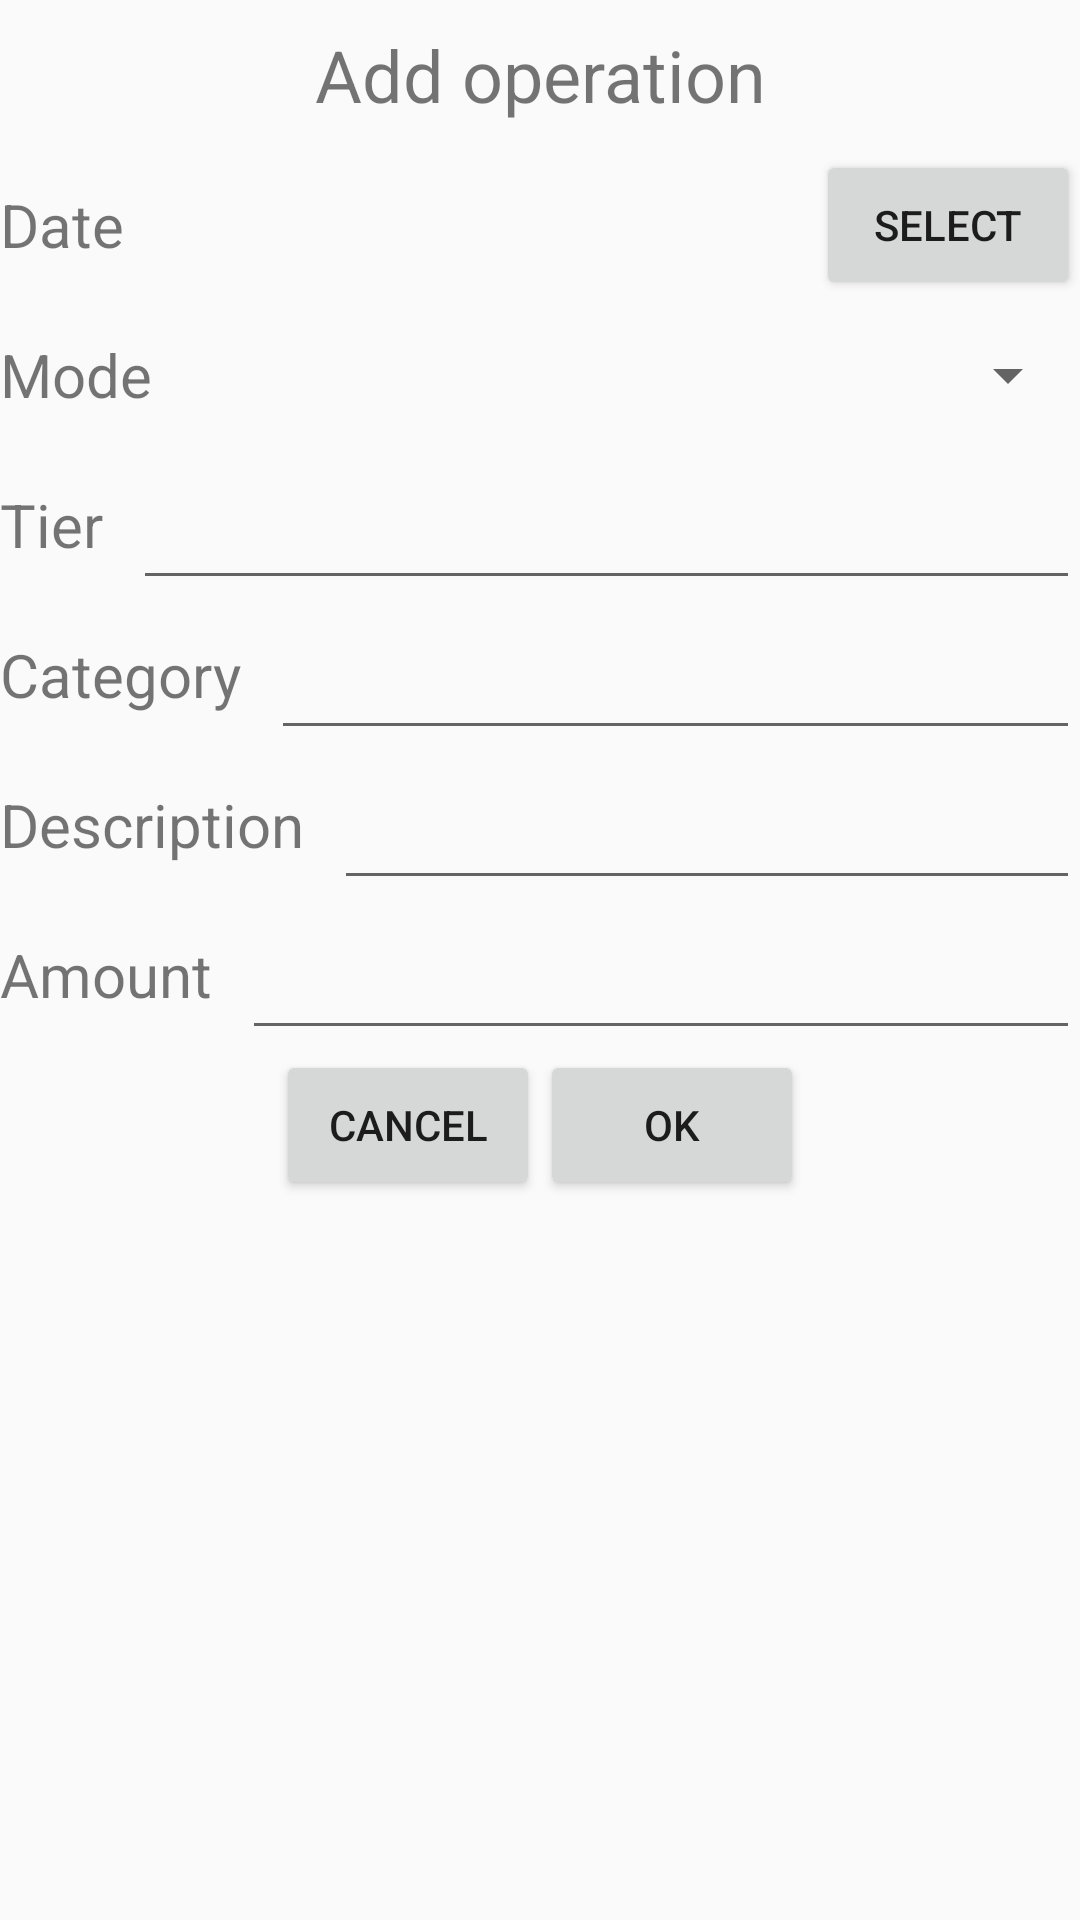

This screen was rendered from an Android layout file. Write that file and the resources it references.
<!-- AndroidManifest.xml: application theme Theme.BankReceiptRegisterer -->
<!-- res/layout/activity_add_operation.xml -->
<?xml version="1.0" encoding="utf-8"?>
<LinearLayout xmlns:android="http://schemas.android.com/apk/res/android"
    android:layout_width="match_parent"
    android:layout_height="match_parent"
    android:layout_marginTop="10dp"
    android:layout_marginLeft="10dp"
    android:layout_marginRight="10dp"
    android:layout_marginBottom="10dp"
    android:orientation="vertical">

    <TextView
        android:id="@+id/textViewOperation"
        android:layout_width="match_parent"
        android:layout_height="50dp"
        android:layout_gravity="center"
        android:gravity="center"
        android:text="@string/addOperationTitle"
        android:textSize="24sp" />

    <LinearLayout
        android:layout_width="match_parent"
        android:layout_height="50dp"
        android:orientation="horizontal">

        <TextView
            android:id="@+id/textViewDateTitle"
            android:layout_width="wrap_content"
            android:layout_height="match_parent"
            android:layout_marginRight="10dp"
            android:gravity="center"
            android:text="@string/date"
            android:textSize="20sp" />

        <TextView
            android:id="@+id/textViewDateValue"
            android:layout_width="0dp"
            android:layout_height="match_parent"
            android:layout_weight="1"
            android:gravity="center_vertical"
            android:textSize="20sp" />

        <Button
            android:id="@+id/buttonDatePicker"
            android:layout_width="wrap_content"
            android:layout_height="match_parent"
            android:onClick="pickDate"
            android:text="@string/select" />
    </LinearLayout>

    <LinearLayout
        android:layout_width="match_parent"
        android:layout_height="50dp"
        android:orientation="horizontal">

        <TextView
            android:id="@+id/textViewModeTitle"
            android:layout_width="wrap_content"
            android:layout_height="match_parent"
            android:layout_marginRight="10dp"
            android:gravity="center"
            android:text="@string/mode"
            android:textSize="20sp" />

        <Spinner
            android:id="@+id/spinnerMode"
            android:layout_width="0dp"
            android:layout_height="match_parent"
            android:layout_weight="1"
            android:spinnerMode="dropdown" />

    </LinearLayout>

    <LinearLayout
        android:layout_width="match_parent"
        android:layout_height="50dp"
        android:orientation="horizontal">

        <TextView
            android:id="@+id/textViewTierTitle"
            android:layout_width="wrap_content"
            android:layout_height="match_parent"
            android:layout_marginRight="10dp"
            android:gravity="center"
            android:text="@string/tier"
            android:textSize="20sp" />

        <EditText
            android:id="@+id/editTextTier"
            android:layout_width="0dp"
            android:layout_height="50dp"
            android:layout_weight="1"
            android:inputType="text" />
    </LinearLayout>

    <LinearLayout
        android:layout_width="match_parent"
        android:layout_height="50dp"
        android:orientation="horizontal">

        <TextView
            android:id="@+id/textViewCategoryTitle"
            android:layout_width="wrap_content"
            android:layout_height="match_parent"
            android:layout_marginRight="10dp"
            android:gravity="center"
            android:text="@string/category"
            android:textSize="20sp" />

        <EditText
            android:id="@+id/editTextCat"
            android:layout_width="0dp"
            android:layout_height="50dp"
            android:layout_weight="1"
            android:importantForAutofill="no"
            android:inputType="text" />
    </LinearLayout>

    <LinearLayout
        android:layout_width="match_parent"
        android:layout_height="50dp"
        android:orientation="horizontal">

        <TextView
            android:id="@+id/textViewDescTitle"
            android:layout_width="wrap_content"
            android:layout_height="match_parent"
            android:layout_marginRight="10dp"
            android:gravity="center"
            android:text="@string/description"
            android:textSize="20sp" />

        <EditText
            android:id="@+id/editTextDesc"
            android:layout_width="0dp"
            android:layout_height="50dp"
            android:layout_weight="1"
            android:importantForAutofill="no"
            android:inputType="text" />
    </LinearLayout>

    <LinearLayout
        android:layout_width="match_parent"
        android:layout_height="50dp"
        android:orientation="horizontal">

        <TextView
            android:id="@+id/textViewAmountTitle"
            android:layout_width="wrap_content"
            android:layout_height="match_parent"
            android:layout_marginRight="10dp"
            android:gravity="center"
            android:text="@string/amount"
            android:textSize="20sp" />

        <EditText
            android:id="@+id/editTextAmount"
            android:layout_width="0dp"
            android:layout_height="50dp"
            android:layout_weight="1"
            android:importantForAutofill="no"
            android:inputType="numberSigned|numberDecimal" />
    </LinearLayout>

    <RelativeLayout
        android:layout_width="match_parent"
        android:layout_height="50dp">

        <LinearLayout
            android:layout_width="match_parent"
            android:layout_height="match_parent"
            android:gravity="center_horizontal"
            android:orientation="horizontal">

            <Button
                android:id="@+id/buttonCancel"
                android:layout_width="wrap_content"
                android:layout_height="50dp"
                android:gravity="center"
                android:onClick="cancel"
                android:text="@string/cancel" />

            <Button
                android:id="@+id/buttonAdd"
                android:layout_width="wrap_content"
                android:layout_height="50dp"
                android:gravity="center"
                android:onClick="addOperation"
                android:text="@string/ok" />
        </LinearLayout>
    </RelativeLayout>
</LinearLayout>
<!-- resources referenced by this layout -->
<resources>
  <string name="addOperationTitle">Add operation</string>
  <string name="amount">Amount</string>
  <string name="cancel">Cancel</string>
  <string name="category">Category</string>
  <string name="date">Date</string>
  <string name="description">Description</string>
  <string name="mode">Mode</string>
  <string name="ok">OK</string>
  <string name="select">Select</string>
  <string name="tier">Tier</string>
  <style name="Theme.BankReceiptRegisterer" parent="android:Theme.Material.Light.NoActionBar" />
</resources>
